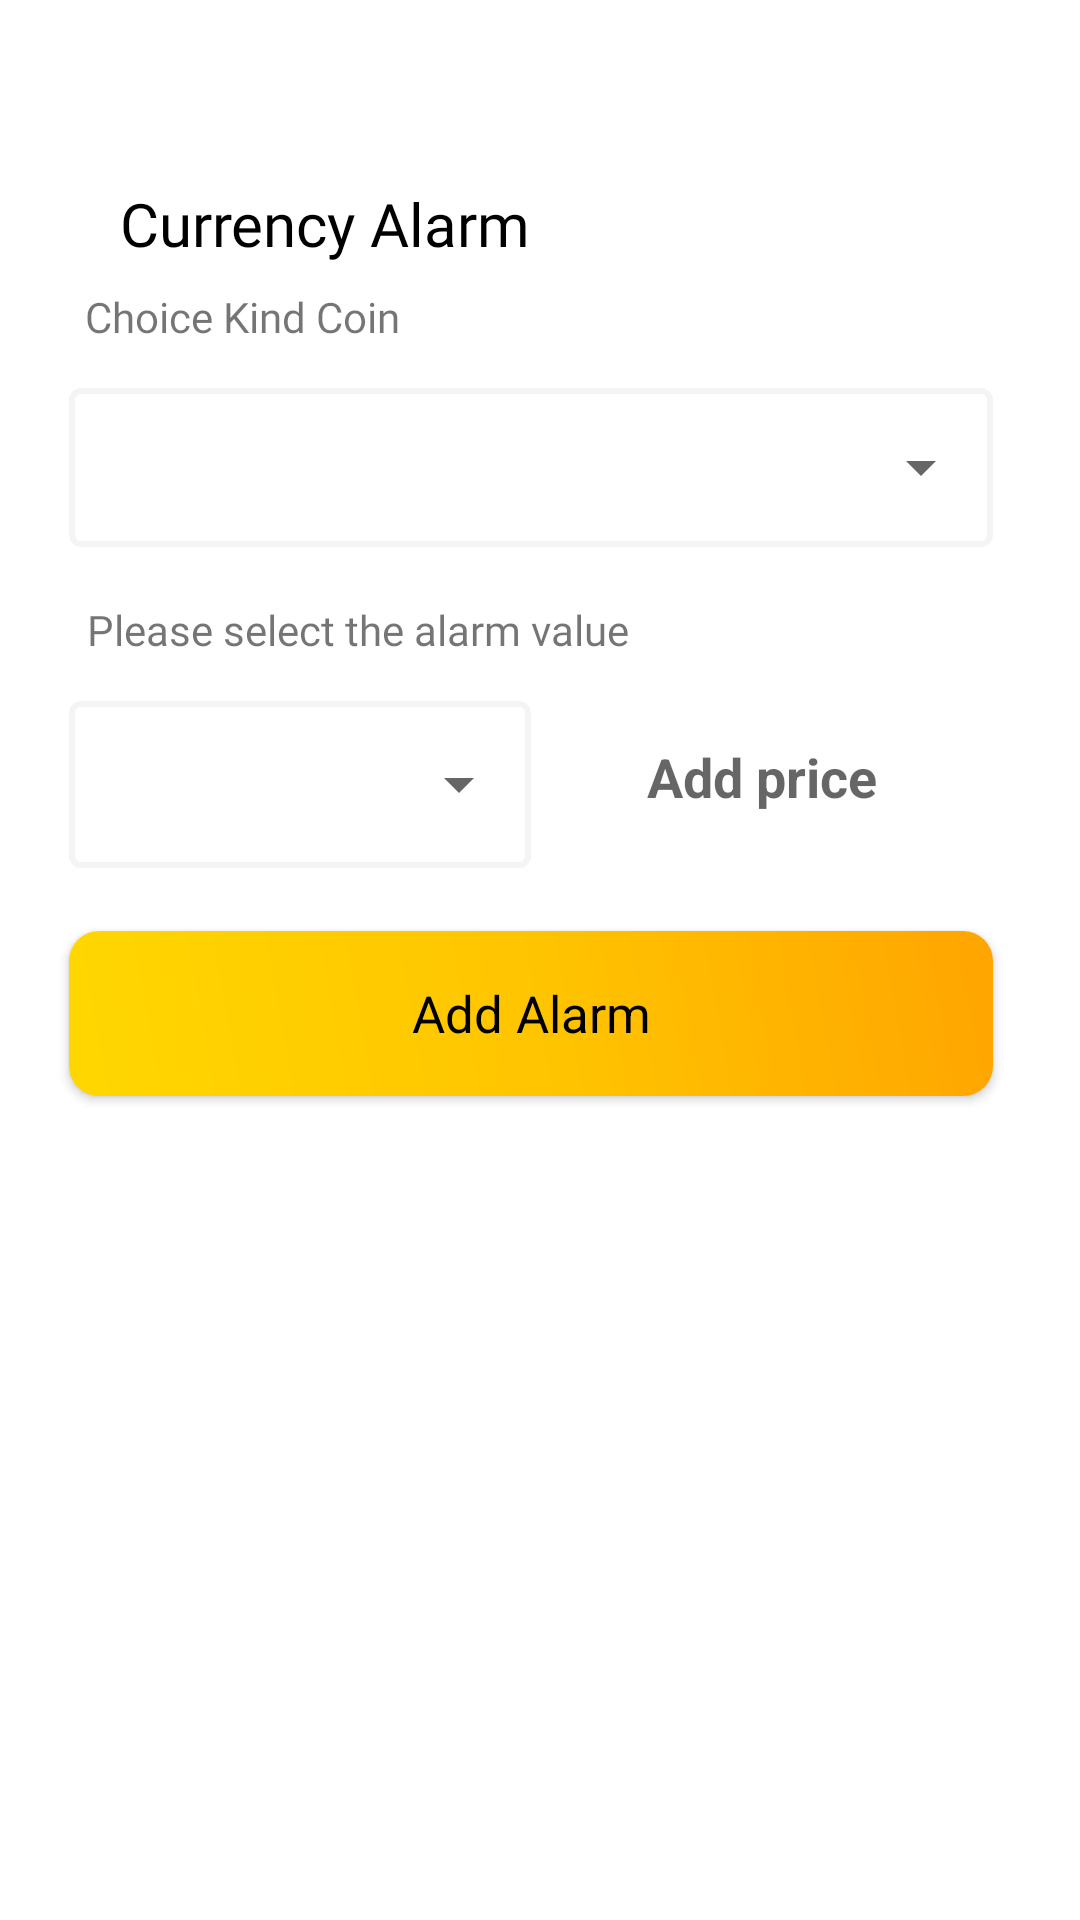

Android layout source for this screen:
<!-- AndroidManifest.xml: application theme Theme.Coinz -->
<!-- res/layout/fragment_dashboard.xml -->
<?xml version="1.0" encoding="utf-8"?>
<androidx.constraintlayout.widget.ConstraintLayout xmlns:android="http://schemas.android.com/apk/res/android"
    xmlns:app="http://schemas.android.com/apk/res-auto"
    xmlns:tools="http://schemas.android.com/tools"
    android:layout_width="match_parent"
    android:layout_height="match_parent"
    tools:context=".view.coinalarm.CoinsAlarmFragment">


    <com.google.android.material.textview.MaterialTextView
        android:id="@+id/materialTextView2"
        android:layout_width="wrap_content"
        android:layout_height="wrap_content"
        android:layout_marginStart="40dp"
        android:layout_marginTop="61dp"
        android:fontFamily="@font/swissra_bold"
        android:textSize="20sp"
        android:text="@string/currency_alarm"
        android:textColor="@color/black"
        app:layout_constraintStart_toStartOf="parent"
        app:layout_constraintTop_toTopOf="parent" />


    <com.google.android.material.textview.MaterialTextView
        android:id="@+id/materialTextView"
        android:layout_width="wrap_content"
        android:layout_height="wrap_content"
        android:layout_marginStart="-12dp"
        android:layout_marginTop="8dp"
        android:fontFamily="@font/swissra_normal"
        android:text="@string/choice_kind_coin"
        app:layout_constraintStart_toStartOf="@+id/materialTextView2"
        app:layout_constraintTop_toBottomOf="@+id/materialTextView2" />

    <com.google.android.material.textfield.TextInputLayout
        android:id="@+id/textInputLayout"
        style="@style/Widget.MaterialComponents.TextInputLayout.OutlinedBox.ExposedDropdownMenu"
        android:layout_width="match_parent"
        android:layout_height="wrap_content"
        android:layout_marginStart="23dp"
        android:layout_marginTop="9dp"
        app:boxStrokeColor="#F4F4F4"
        app:boxStrokeWidth="2dp"
        android:layout_marginEnd="29dp"
        app:layout_constraintEnd_toEndOf="parent"
        app:layout_constraintStart_toStartOf="parent"
        app:layout_constraintTop_toBottomOf="@+id/materialTextView">

        <AutoCompleteTextView
            android:id="@+id/autoComplete"
            android:shadowColor="#F4F4F4"
            android:layout_width="match_parent"
            style="@style/CoinTextInputLayoutStyle"
            android:layout_height="match_parent"
            android:layout_weight="1"
            android:inputType="none" />
    </com.google.android.material.textfield.TextInputLayout>

    <com.google.android.material.textview.MaterialTextView
        android:id="@+id/materialTextView3"
        android:layout_width="wrap_content"
        android:layout_height="wrap_content"
        android:layout_marginStart="29dp"
        android:layout_marginTop="18dp"
        android:fontFamily="@font/swissra_bold"
        android:text="@string/choice_alarm"
        app:layout_constraintStart_toStartOf="parent"
        app:layout_constraintTop_toBottomOf="@+id/textInputLayout" />

    <LinearLayout
        android:id="@+id/linearLayout3"
        android:layout_width="0dp"
        android:layout_height="wrap_content"
        android:layout_marginStart="23dp"
        android:layout_marginTop="9dp"
        android:layout_marginEnd="29dp"
        app:layout_constraintEnd_toEndOf="parent"
        app:layout_constraintStart_toStartOf="parent"
        app:layout_constraintTop_toBottomOf="@+id/materialTextView3">


        <com.google.android.material.textfield.TextInputLayout
            android:id="@+id/textInputLayout2"
            app:boxStrokeColor="#F4F4F4"
            app:boxStrokeWidth="2dp"
            style="@style/Widget.MaterialComponents.TextInputLayout.OutlinedBox.ExposedDropdownMenu"
            android:layout_width="match_parent"
            android:layout_height="match_parent"
            android:layout_weight="1">

            <AutoCompleteTextView
                android:id="@+id/autoComplete2"
                android:layout_width="match_parent"
                android:layout_height="match_parent"
                android:shadowColor="#F4F4F4"
                android:inputType="none" />

        </com.google.android.material.textfield.TextInputLayout>

        <androidx.appcompat.widget.AppCompatEditText
            android:layout_width="match_parent"
            android:layout_height="match_parent"
            android:layout_weight="1"
            android:background="@android:color/transparent"
            android:gravity="center"
            android:hint="@string/add_price"
            android:inputType="numberSigned"
            android:textColor="@color/black"
            android:textSize="18sp"
            android:textStyle="bold" />
    </LinearLayout>


    <androidx.appcompat.widget.AppCompatButton
        android:id="@+id/appCompatButton"
        style="@style/Button"
        android:text="@string/add_alarm"
        app:layout_constraintEnd_toEndOf="parent"
        app:layout_constraintStart_toStartOf="parent"
        app:layout_constraintTop_toBottomOf="@+id/linearLayout3" />

    <androidx.recyclerview.widget.RecyclerView
        android:id="@+id/alarm_recyclerView"
        android:layout_width="match_parent"
        android:layout_height="wrap_content"
        android:layout_marginTop="52dp"
        app:layout_constraintEnd_toEndOf="parent"
        app:layout_constraintStart_toStartOf="parent"
        app:layout_constraintTop_toBottomOf="@+id/appCompatButton" />



</androidx.constraintlayout.widget.ConstraintLayout>
<!-- resources referenced by this layout -->
<resources>
  <color name="black">#FF000000</color>
  <string name="add_alarm">Add Alarm </string>
  <string name="add_price">Add price </string>
  <string name="choice_alarm">Please select the alarm value</string>
  <string name="choice_kind_coin">Choice Kind Coin</string>
  <string name="currency_alarm">Currency Alarm</string>
  <style name="Button" parent="Theme.AppCompat.DayNight.NoActionBar">
  
          <item name="android:layout_width">match_parent</item>
          <item name="android:layout_height">55dp</item>
          <item name="android:layout_gravity">center</item>
          <item name="android:layout_marginTop">21dp</item>
          <item name="android:background">@drawable/alarm_buton</item>
          <item name="android:textAlignment">center</item>
          <item name="android:textColor">@color/black</item>
          <item name="android:textSize">17sp</item>
          <item name="android:layout_marginStart">23dp</item>
          <item name="android:layout_marginEnd">29dp</item>
      </style>
  <style name="CoinTextInputLayoutStyle" parent="Widget.MaterialComponents.TextInputLayout.OutlinedBox.Dense">
          <item name="boxStrokeColor">#F4F4F4</item>
          <item name="boxStrokeWidth">1dp</item>
      </style>
  <style name="Theme.Coinz" parent="Theme.MaterialComponents.DayNight.NoActionBar">
          
          <item name="colorPrimary">@color/white</item>
          <item name="colorPrimaryVariant">@color/purple_700</item>
          <item name="colorOnPrimary">@color/black</item>
          
          <item name="colorSecondary">@color/teal_200</item>
          <item name="colorSecondaryVariant">@color/teal_700</item>
          <item name="colorOnSecondary">@color/black</item>
          
          <item name="android:statusBarColor" tools:targetApi="l">@color/white</item>
          <item name="android:windowLightStatusBar" tools:targetApi="23">true</item>
  
  
          
      </style>
  <!-- drawable alarm_buton (drawable) -->
  <?xml version="1.0" encoding="utf-8"?>
  <shape xmlns:android="http://schemas.android.com/apk/res/android">
       <gradient
           android:startColor="#FFA500"
           android:centerColor="#FFC500"
           android:endColor="#FFD700"
           android:angle="225"
           android:type="linear"
           android:gradientRadius="100dp"/>
  
       <size  android:height="55dp"/>
       <corners android:radius="10dp"/>
  </shape>
  <color name="white">#FFFFFFFF</color>
  <color name="purple_700">#FF3700B3</color>
  <color name="teal_200">#FF03DAC5</color>
  <color name="teal_700">#FF018786</color>
</resources>
